Run: headless pygame with SDL's dummy video driver; simulated clock (each Clock.tick advances the game by its frame time, no real sleeping); random seed 0; keys injected as events and as key.get_pressed() state; mouse plan: one left click at the window centre at the start of phase 2, then a move to the lower-right quarter at the start of phase 3.
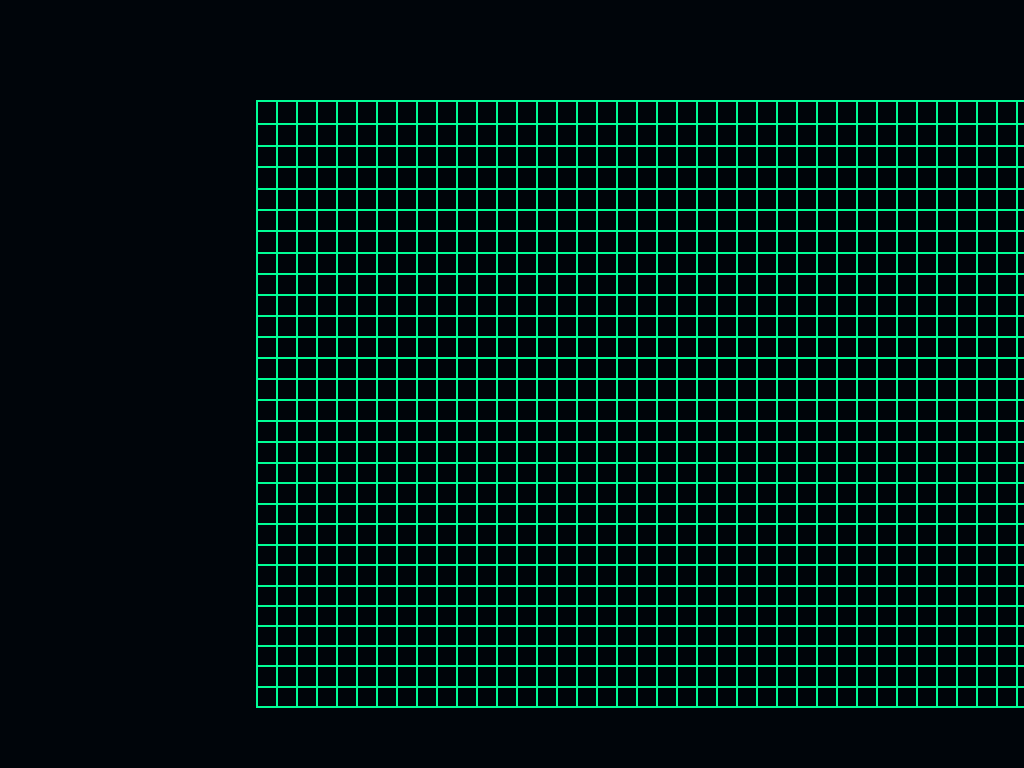
Frame 1 of 4 · flips 1–60 · no input
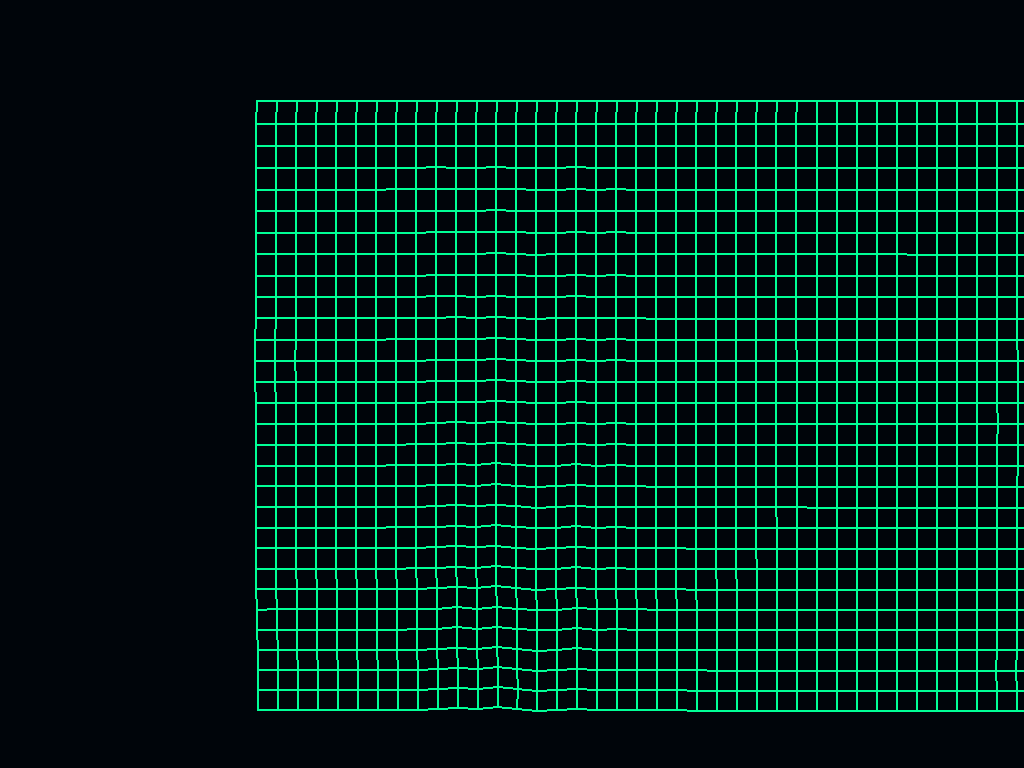
Frame 2 of 4 · flips 61–180 · clicked the window centre · tapped SPACE, RETURN · held RIGHT (→), D
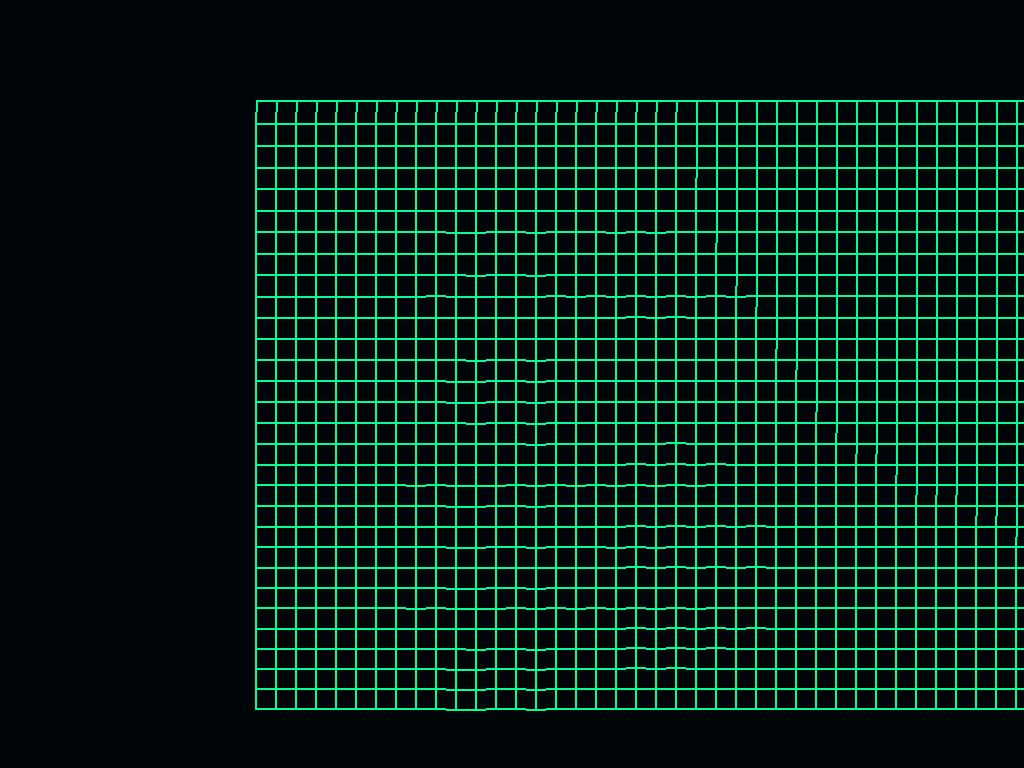
Frame 3 of 4 · flips 181–300 · moved the mouse to the lower-right quarter · held DOWN (↓), S
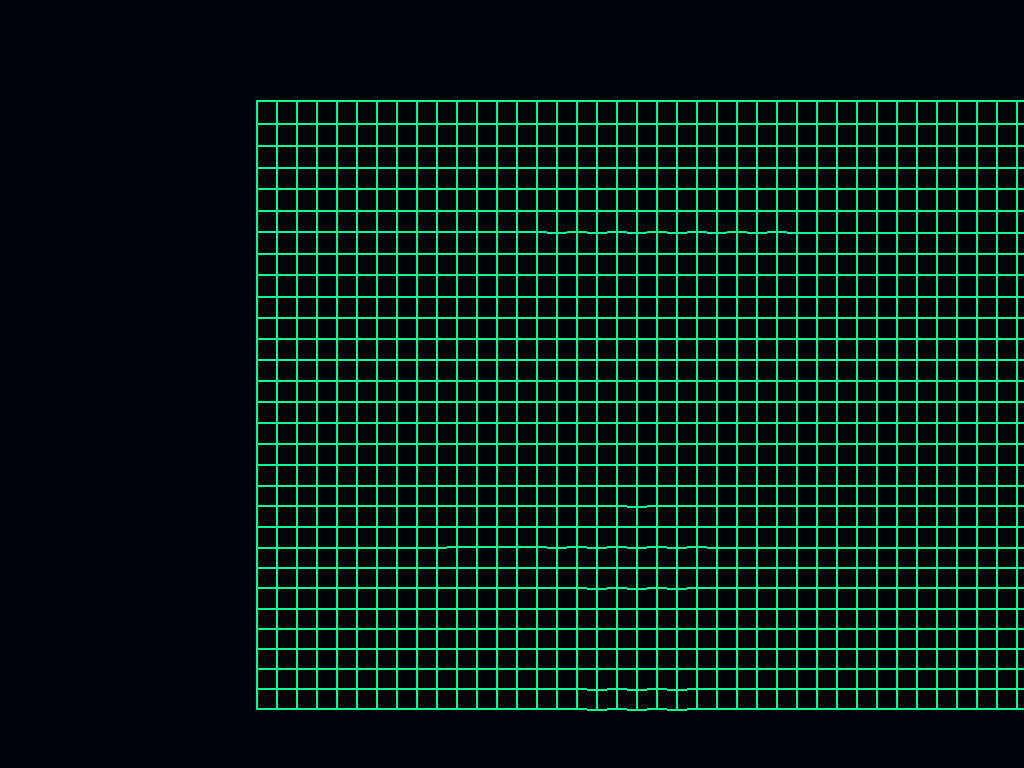
Frame 4 of 4 · flips 301–420 · held LEFT (←), A, UP (↑), W

The pygame program that drew these frames:

import pygame
import math

pygame.init()

s = pygame.display.set_mode((0, 0), pygame.FULLSCREEN)
W, H = s.get_width(), s.get_height()
clock = pygame.time.Clock()

#creation des points P
P = []
for y in range(30):
    for x in range(50):
        pos_x = x * 20 + W / 4
        pos_y = y * 20 + 100
        # Le dernier élément (y==0) fixe la rangée du haut
        P.append([pos_x, pos_y, pos_x, pos_y, y == 0])

#creation des segments S
S = []
for i in range(len(P)):
    # Liens horizontaux
    if (i + 1) % 50 != 0:
        S.append([i, i + 1, 1])
    # Liens verticaux
    if i + 50 < len(P):
        S.append([i, i + 50, 1])

running = True
while running:
    for e in pygame.event.get():
        if e.type == pygame.KEYDOWN and e.key == pygame.K_ESCAPE:
            running = False
    
    s.fill((0, 5, 10)) 
    
    mx, my = pygame.mouse.get_pos()
    md = pygame.mouse.get_pressed()
    
#physique des points
    for p in P:
        if not p[4]: 
            if md[0] and math.hypot(p[0] - mx, p[1] - my) < 30:
                p[0], p[1] = mx, my
            
            vx = (p[0] - p[2]) * 0.99
            vy = (p[1] - p[3]) * 0.99
            p[2], p[3] = p[0], p[1]
            p[0] += vx
            p[1] += vy + 0.4 # Gravité

    for _ in range(6):
        for sk in S:
            if sk[2]: 
                p1, p2 = P[sk[0]], P[sk[1]]
                dx, dy = p2[0] - p1[0], p2[1] - p1[1]
                d = math.hypot(dx, dy) or 0.1
                
                if d > 100 or (md[2] and math.hypot((p1[0]+p2[0])/2 - mx, (p1[1]+p2[1])/2 - my) < 15):
                    sk[2] = 0
                    continue
                
                f = (20 - d) / d * 0.5
                if not p1[4]:
                    p1[0] -= dx * f
                    p1[1] -= dy * f
                if not p2[4]:
                    p2[0] += dx * f
                    p2[1] += dy * f

#pygame draw
    for sk in S:
        if sk[2]:
            p1, p2 = P[sk[0]], P[sk[1]]
            pygame.draw.line(s, (0, 255, 150), (p1[0], p1[1]), (p2[0], p2[1]), 2)

    pygame.display.flip()
    clock.tick(60)

pygame.quit()
